5-way image classification set "refined_rcnn" from GitHub (andrewsalim10/tugas_kel_pcdvk); label vocabulary: apple scab, apple black rot, apple cedar apple rust, apple healthy, apple healthy removed.

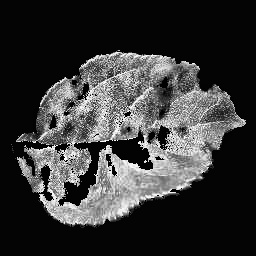
Label: apple scab

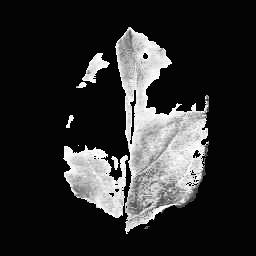
Label: apple cedar apple rust

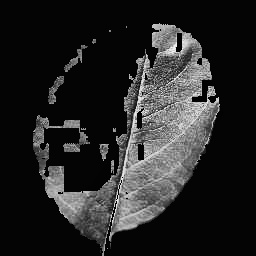
Label: apple healthy

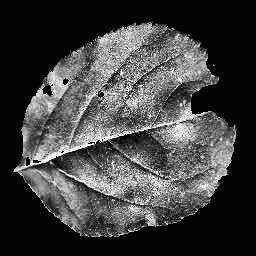
Label: apple black rot

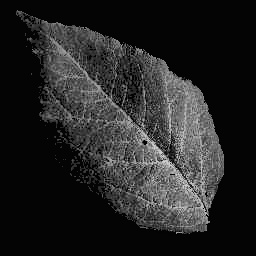
Label: apple healthy

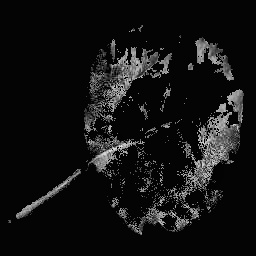
Label: apple black rot
